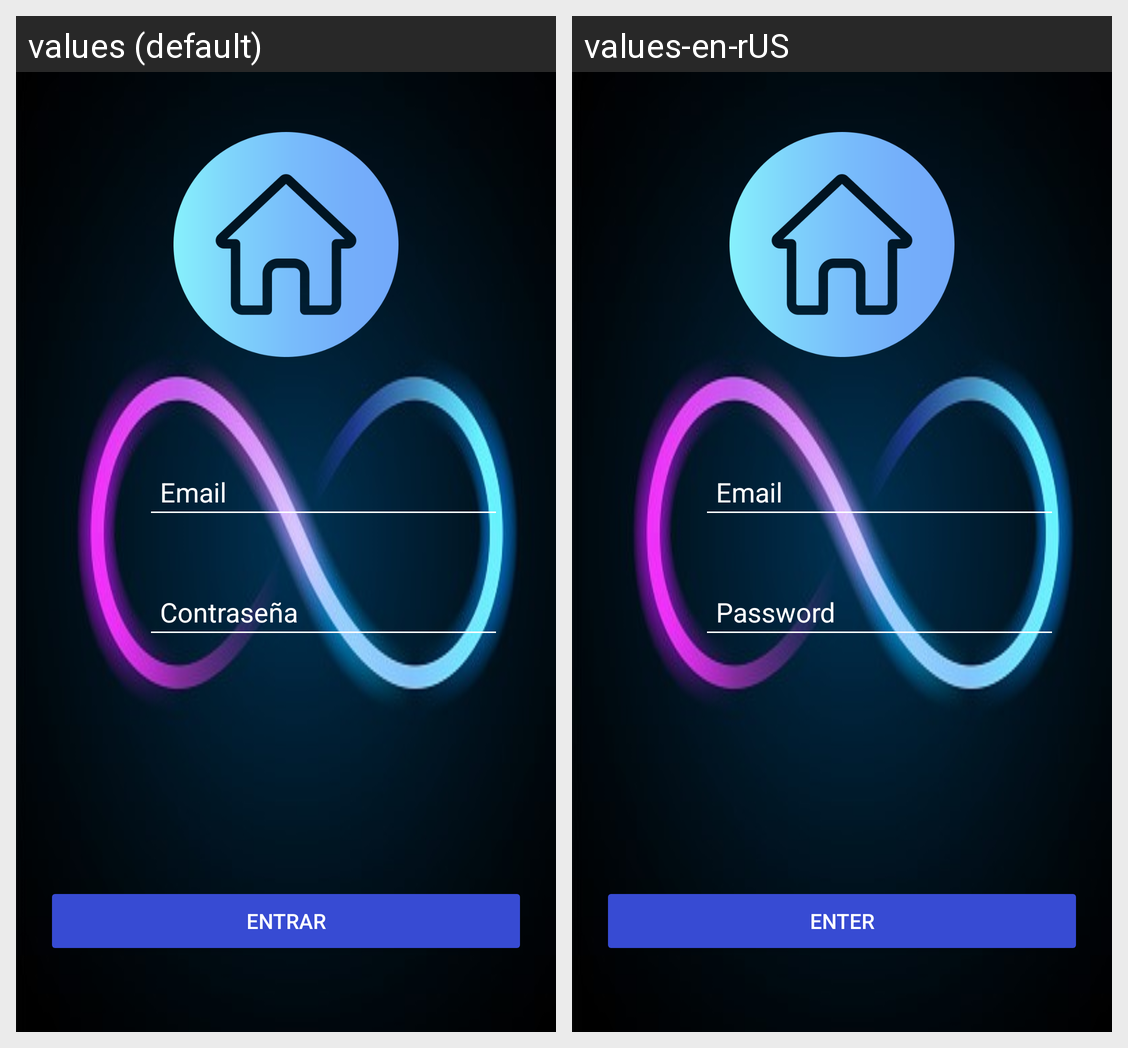

Translations of the strings shown on this Android screen, per locale in the grid:
Android screen res/layout/activity_login.xml rendered under 2 locales, left to right: values (default), values-en-rUS. Device: Nexus 5 (rendered at 1080×1920; each locale shown at half size, 540×960, under a caption strip naming it); theme Theme.Design.Light.NoActionBar.
Strings drawn on this screen, with the default value and each locale's value (text and hints the layout hard-codes, and strings that could not be matched under every locale, appear in the picture but are not listed):

email
  values: Email
  values-en-rUS: Email

password
  values: Contraseña
  values-en-rUS: Password

logIn
  values: ENTRAR
  values-en-rUS: Enter
